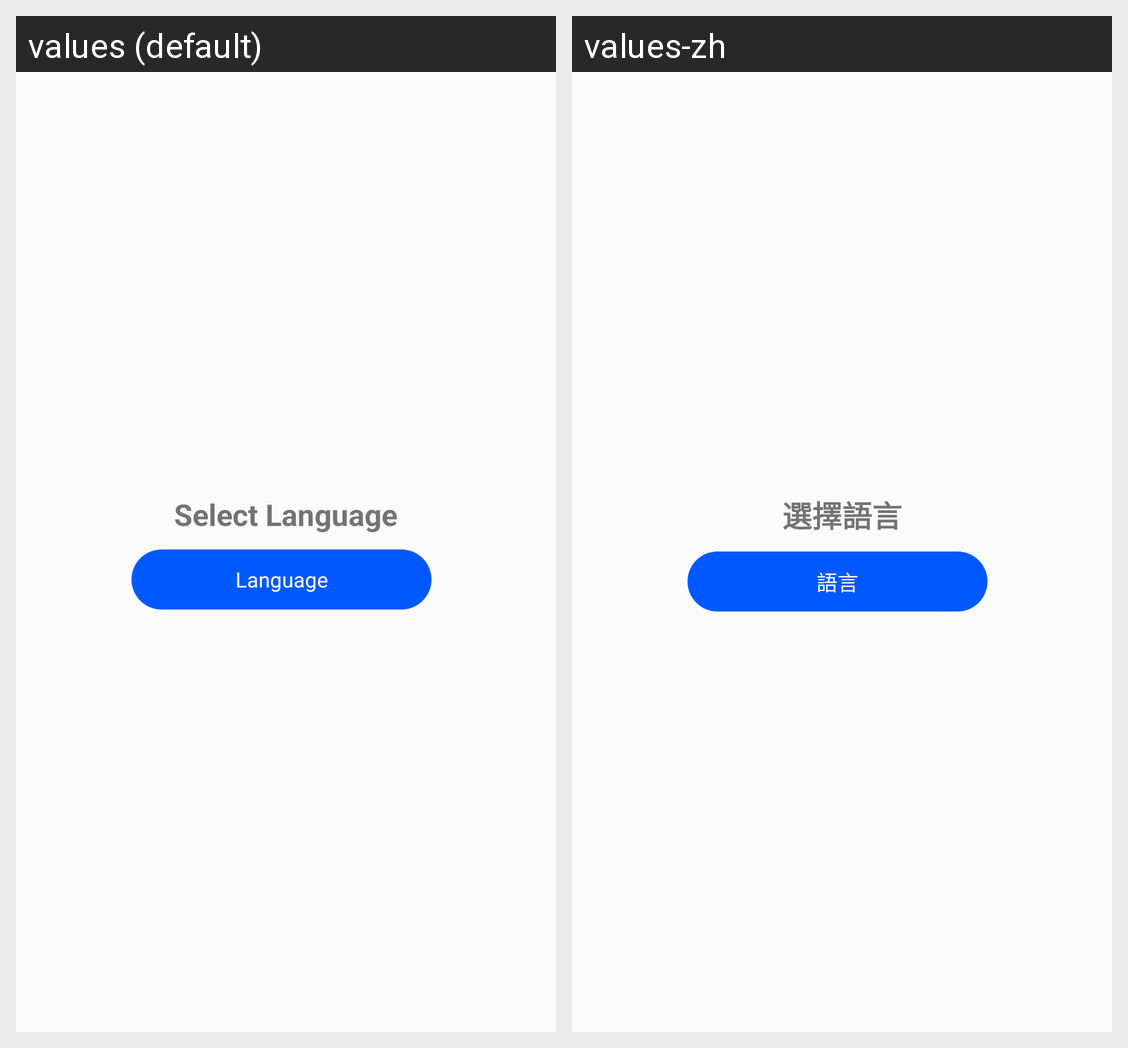

Locale-by-locale string values for the Android screen shown in this grid:
Android screen res/layout/fragment_settings.xml rendered under 2 locales, left to right: values (default), values-zh. Device: Nexus 5 (rendered at 1080×1920; each locale shown at half size, 540×960, under a caption strip naming it); theme Theme.Assignment_300CEM.
Strings drawn on this screen, with the default value and each locale's value (text and hints the layout hard-codes, and strings that could not be matched under every locale, appear in the picture but are not listed):

select_language
  values: Select Language
  values-zh: 選擇語言

language
  values: Language
  values-zh: 語言
